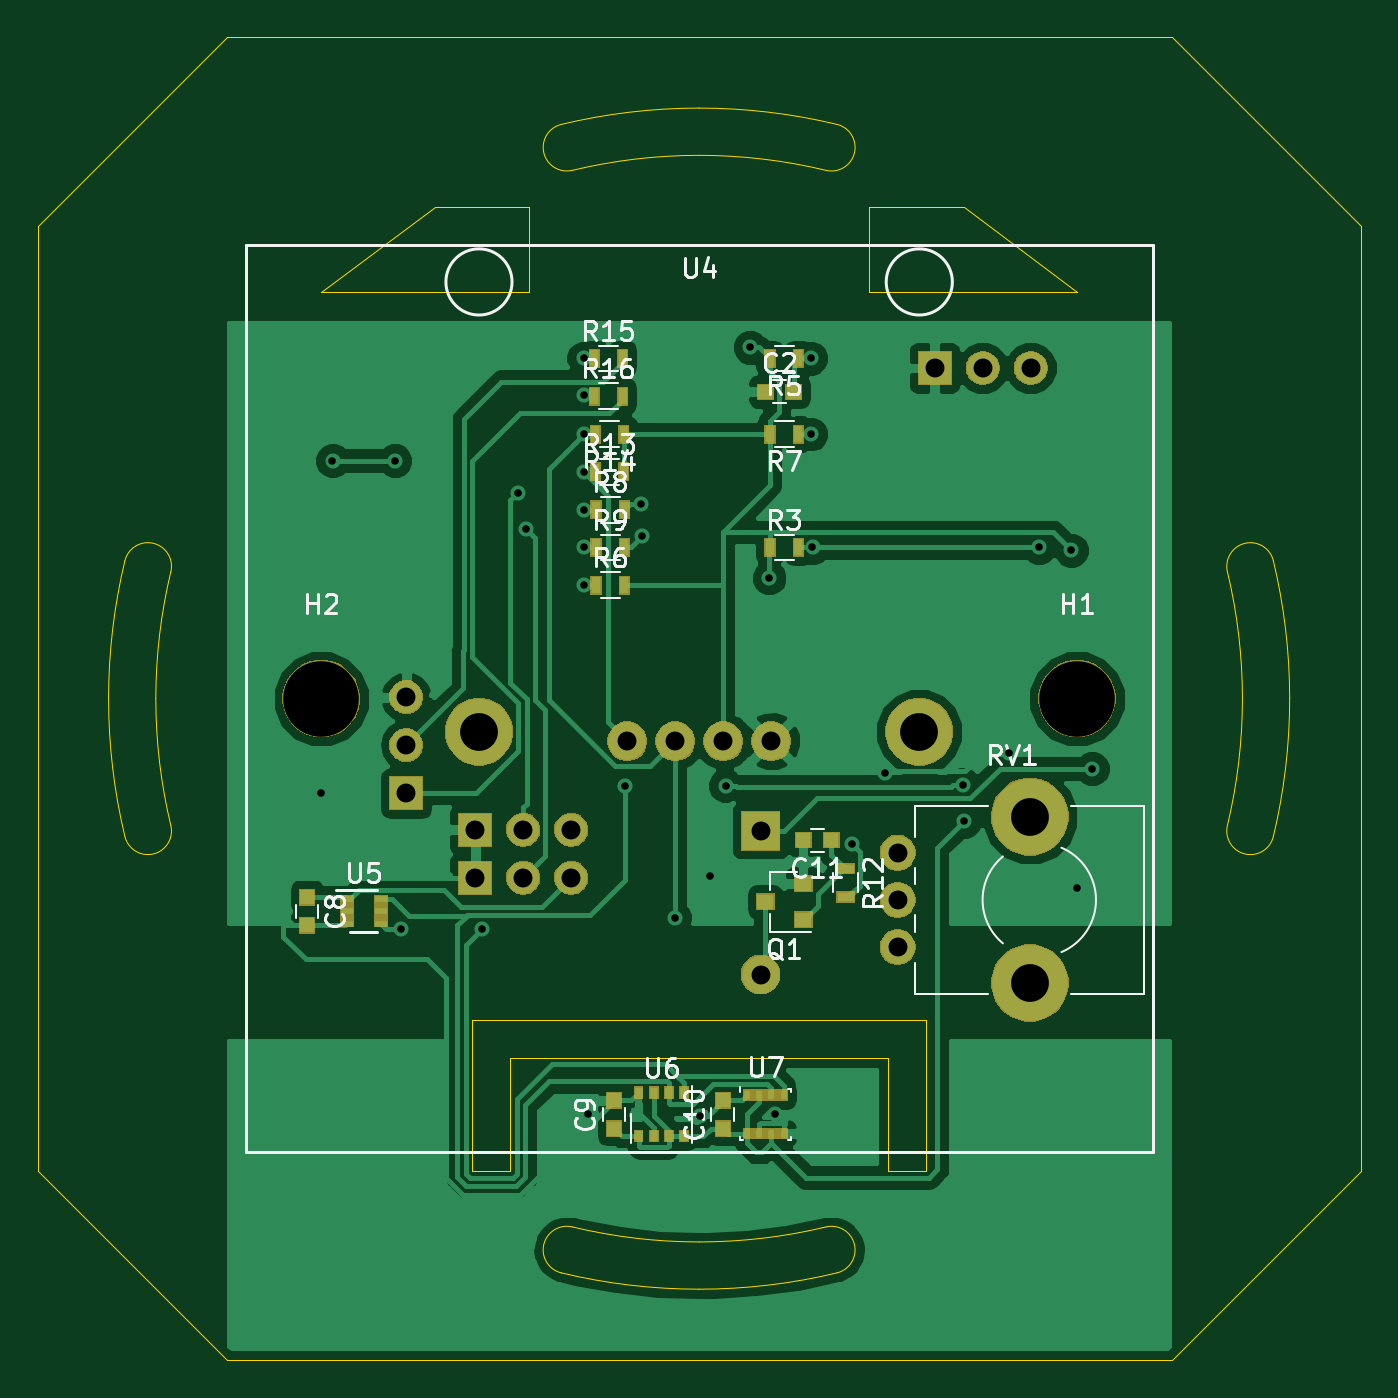
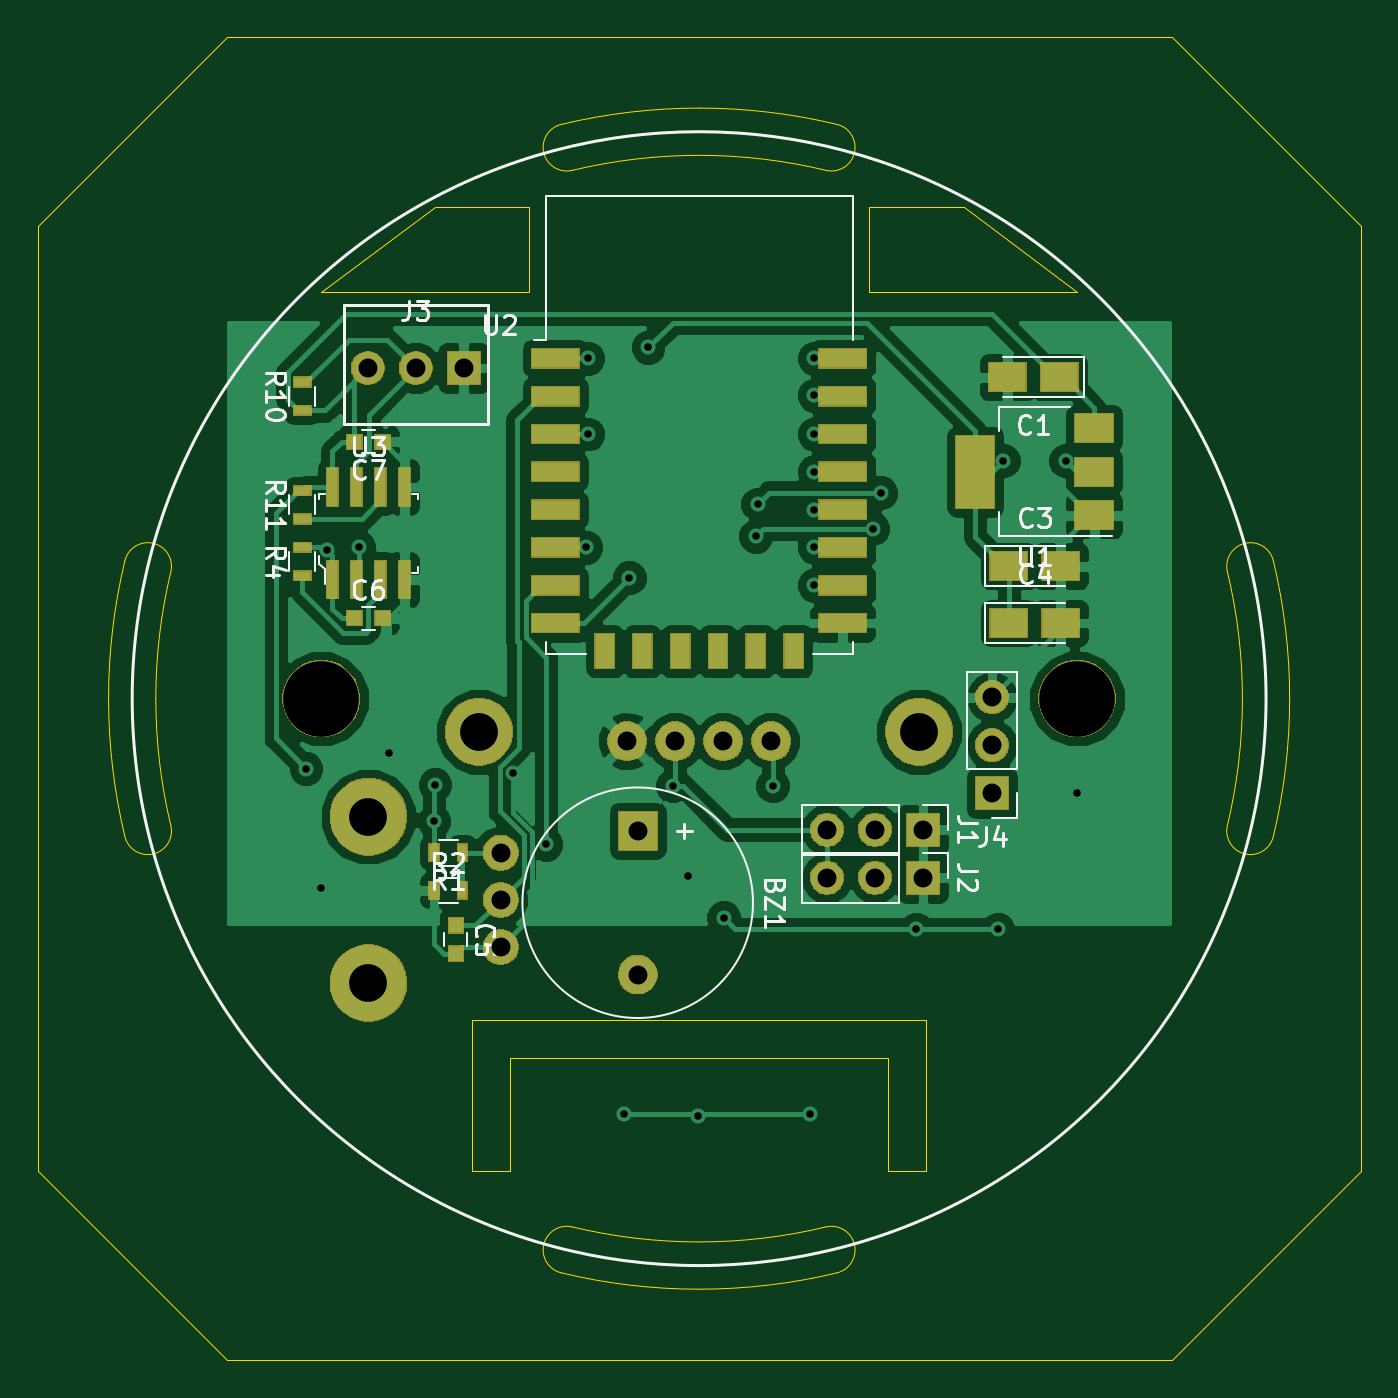
Circuit board: 11 layer files. Board 70.0 x 70.0 mm.
- bottom_copper: RoomUnit-B.Cu.gbr (88561 bytes)
- bottom_mask: RoomUnit-B.Mask.gbr (36683 bytes)
- paste: RoomUnit-B.Paste.gbr (2717 bytes)
- bottom_silk: RoomUnit-B.SilkS.gbr (16523 bytes)
- outline: RoomUnit-Edge.Cuts.gbr (3947 bytes)
- top_copper: RoomUnit-F.Cu.gbr (74012 bytes)
- top_mask: RoomUnit-F.Mask.gbr (35357 bytes)
- paste: RoomUnit-F.Paste.gbr (2889 bytes)
- top_silk: RoomUnit-F.SilkS.gbr (22950 bytes)
- drill: RoomUnit-NPTH.drl (465 bytes)
- drill: RoomUnit-PTH.drl (1285 bytes)

=== bottom_copper: RoomUnit-B.Cu.gbr (88561 bytes, source omitted) ===
=== bottom_mask: RoomUnit-B.Mask.gbr (36683 bytes, source omitted) ===
=== paste: RoomUnit-B.Paste.gbr ===
G04 #@! TF.GenerationSoftware,KiCad,Pcbnew,6.0.0-rc1-unknown-59b0f55~66~ubuntu18.04.1*
G04 #@! TF.CreationDate,2018-12-02T19:59:02+01:00
G04 #@! TF.ProjectId,RoomUnit,526f6f6d-556e-4697-942e-6b696361645f,rev?*
G04 #@! TF.SameCoordinates,Original*
G04 #@! TF.FileFunction,Paste,Bot*
G04 #@! TF.FilePolarity,Positive*
%FSLAX46Y46*%
G04 Gerber Fmt 4.6, Leading zero omitted, Abs format (unit mm)*
G04 Created by KiCad (PCBNEW 6.0.0-rc1-unknown-59b0f55~66~ubuntu18.04.1) date So 02 Dez 2018 19:59:02 CET*
%MOMM*%
%LPD*%
G01*
G04 APERTURE LIST*
%ADD10R,0.600000X2.000000*%
%ADD11R,2.500000X1.000000*%
%ADD12R,1.000000X1.800000*%
%ADD13R,2.000000X3.800000*%
%ADD14R,2.000000X1.500000*%
%ADD15R,0.900000X0.500000*%
%ADD16R,0.500000X0.900000*%
%ADD17R,0.800000X0.750000*%
%ADD18R,0.750000X0.800000*%
%ADD19R,1.950000X1.500000*%
G04 APERTURE END LIST*
D10*
G04 #@! TO.C,U3*
X166865000Y-93700000D03*
X169405000Y-88800000D03*
X168135000Y-88800000D03*
X166865000Y-88800000D03*
X165595000Y-88800000D03*
X165595000Y-93700000D03*
X168135000Y-93700000D03*
X169405000Y-93700000D03*
G04 #@! TD*
D11*
G04 #@! TO.C,U2*
X157600000Y-82000000D03*
X157600000Y-84000000D03*
X157600000Y-86000000D03*
X157600000Y-88000000D03*
X157600000Y-90000000D03*
X157600000Y-92000000D03*
X157600000Y-94000000D03*
X157600000Y-96000000D03*
D12*
X155000000Y-97500000D03*
X153000000Y-97500000D03*
X151000000Y-97500000D03*
X149000000Y-97500000D03*
X147000000Y-97500000D03*
X145000000Y-97500000D03*
D11*
X142400000Y-96000000D03*
X142400000Y-94000000D03*
X142400000Y-92000000D03*
X142400000Y-90000000D03*
X142400000Y-88000000D03*
X142400000Y-86000000D03*
X142400000Y-84000000D03*
X142400000Y-82000000D03*
G04 #@! TD*
D13*
G04 #@! TO.C,U1*
X135389484Y-87992592D03*
D14*
X129089484Y-87992592D03*
X129089484Y-85692592D03*
X129089484Y-90292592D03*
G04 #@! TD*
D15*
G04 #@! TO.C,R11*
X171000000Y-90500000D03*
X171000000Y-89000000D03*
G04 #@! TD*
G04 #@! TO.C,R10*
X171000000Y-84750000D03*
X171000000Y-83250000D03*
G04 #@! TD*
G04 #@! TO.C,R4*
X171000000Y-93500000D03*
X171000000Y-92000000D03*
G04 #@! TD*
D16*
G04 #@! TO.C,R2*
X164029842Y-110149748D03*
X162529842Y-110149748D03*
G04 #@! TD*
G04 #@! TO.C,R1*
X162529842Y-108149748D03*
X164029842Y-108149748D03*
G04 #@! TD*
D17*
G04 #@! TO.C,C7*
X168250000Y-86400000D03*
X166750000Y-86400000D03*
G04 #@! TD*
G04 #@! TO.C,C6*
X166750000Y-95750000D03*
X168250000Y-95750000D03*
G04 #@! TD*
D18*
G04 #@! TO.C,C5*
X162879842Y-113499748D03*
X162879842Y-111999748D03*
G04 #@! TD*
D19*
G04 #@! TO.C,C4*
X133614484Y-95992592D03*
X130864484Y-95992592D03*
G04 #@! TD*
G04 #@! TO.C,C3*
X133614484Y-92992592D03*
X130864484Y-92992592D03*
G04 #@! TD*
G04 #@! TO.C,C1*
X130931793Y-82992592D03*
X133681793Y-82992592D03*
G04 #@! TD*
M02*

=== bottom_silk: RoomUnit-B.SilkS.gbr (16523 bytes, source omitted) ===
=== outline: RoomUnit-Edge.Cuts.gbr ===
G04 #@! TF.GenerationSoftware,KiCad,Pcbnew,6.0.0-rc1-unknown-59b0f55~66~ubuntu18.04.1*
G04 #@! TF.CreationDate,2018-12-02T19:59:02+01:00
G04 #@! TF.ProjectId,RoomUnit,526f6f6d-556e-4697-942e-6b696361645f,rev?*
G04 #@! TF.SameCoordinates,Original*
G04 #@! TF.FileFunction,Profile,NP*
%FSLAX46Y46*%
G04 Gerber Fmt 4.6, Leading zero omitted, Abs format (unit mm)*
G04 Created by KiCad (PCBNEW 6.0.0-rc1-unknown-59b0f55~66~ubuntu18.04.1) date So 02 Dez 2018 19:59:02 CET*
%MOMM*%
%LPD*%
G01*
G04 APERTURE LIST*
%ADD10C,0.050000*%
G04 APERTURE END LIST*
D10*
X115000000Y-75000000D02*
X125000000Y-65000000D01*
X159000000Y-78500000D02*
X170000000Y-78500000D01*
X159000000Y-74000000D02*
X164000000Y-74000000D01*
X159000000Y-74000000D02*
X159000000Y-78500000D01*
X141000000Y-74000000D02*
X141000000Y-78500000D01*
X177955635Y-93288446D02*
G75*
G02X178750000Y-100000000I-27955635J-6711554D01*
G01*
X180387102Y-92707095D02*
G75*
G03X177955636Y-93288445I-1215733J-290675D01*
G01*
X180386560Y-107295168D02*
G75*
G03X181250000Y-100000000I-30386560J7295168D01*
G01*
X180387103Y-92707095D02*
G75*
G02X181250000Y-100000000I-30387103J-7292905D01*
G01*
X180386560Y-107295169D02*
G75*
G02X177955636Y-106711555I-1215462J291807D01*
G01*
X177955635Y-106711554D02*
G75*
G03X178750000Y-100000000I-27955635J6711554D01*
G01*
X122044365Y-106711554D02*
G75*
G02X121250000Y-100000000I27955635J6711554D01*
G01*
X119612898Y-107292905D02*
G75*
G03X122044364Y-106711555I1215733J290675D01*
G01*
X119613440Y-92704832D02*
G75*
G03X118750000Y-100000000I30386560J-7295168D01*
G01*
X119612897Y-107292905D02*
G75*
G02X118750000Y-100000000I30387103J7292905D01*
G01*
X119613440Y-92704831D02*
G75*
G02X122044364Y-93288445I1215462J-291807D01*
G01*
X122044365Y-93288446D02*
G75*
G03X121250000Y-100000000I27955635J-6711554D01*
G01*
X156711554Y-127955635D02*
G75*
G02X150000000Y-128750000I-6711554J27955635D01*
G01*
X157292905Y-130387102D02*
G75*
G03X156711555Y-127955636I-290675J1215733D01*
G01*
X142704832Y-130386560D02*
G75*
G03X150000000Y-131250000I7295168J30386560D01*
G01*
X157292905Y-130387103D02*
G75*
G02X150000000Y-131250000I-7292905J30387103D01*
G01*
X142704831Y-130386560D02*
G75*
G02X143288445Y-127955636I291807J1215462D01*
G01*
X143288446Y-127955635D02*
G75*
G03X150000000Y-128750000I6711554J27955635D01*
G01*
X142707095Y-69612898D02*
G75*
G03X143288445Y-72044364I290675J-1215733D01*
G01*
X157295169Y-69613440D02*
G75*
G02X156711555Y-72044364I-291807J-1215462D01*
G01*
X156711554Y-72044365D02*
G75*
G03X150000000Y-71250000I-6711554J-27955635D01*
G01*
X143288446Y-72044365D02*
G75*
G02X150000000Y-71250000I6711554J-27955635D01*
G01*
X157295168Y-69613440D02*
G75*
G03X150000000Y-68750000I-7295168J-30386560D01*
G01*
X142707095Y-69612897D02*
G75*
G02X150000000Y-68750000I7292905J-30387103D01*
G01*
X141000000Y-78500000D02*
X130000000Y-78500000D01*
X164000000Y-74000000D02*
X170000000Y-78500000D01*
X136000000Y-74000000D02*
X141000000Y-74000000D01*
X130000000Y-78500000D02*
X136000000Y-74000000D01*
X138000000Y-125000000D02*
X140000000Y-125000000D01*
X138000000Y-117000000D02*
X138000000Y-125000000D01*
X162000000Y-117000000D02*
X138000000Y-117000000D01*
X162000000Y-117500000D02*
X162000000Y-117000000D01*
X162000000Y-125000000D02*
X162000000Y-117500000D01*
X161000000Y-125000000D02*
X162000000Y-125000000D01*
X160000000Y-125000000D02*
X161000000Y-125000000D01*
X160000000Y-119000000D02*
X160000000Y-125000000D01*
X140000000Y-119000000D02*
X160000000Y-119000000D01*
X140000000Y-125000000D02*
X140000000Y-119000000D01*
X115000000Y-125000000D02*
X115000000Y-120000000D01*
X185000000Y-125000000D02*
X185000000Y-120000000D01*
X115000000Y-120000000D02*
X115000000Y-75000000D01*
X175000000Y-135000000D02*
X125000000Y-135000000D01*
X185000000Y-75000000D02*
X185000000Y-120000000D01*
X125000000Y-65000000D02*
X175000000Y-65000000D01*
X175000000Y-135000000D02*
X185000000Y-125000000D01*
X115000000Y-125000000D02*
X125000000Y-135000000D01*
X175000000Y-65000000D02*
X185000000Y-75000000D01*
M02*

=== top_copper: RoomUnit-F.Cu.gbr (74012 bytes, source omitted) ===
=== top_mask: RoomUnit-F.Mask.gbr (35357 bytes, source omitted) ===
=== paste: RoomUnit-F.Paste.gbr ===
G04 #@! TF.GenerationSoftware,KiCad,Pcbnew,6.0.0-rc1-unknown-59b0f55~66~ubuntu18.04.1*
G04 #@! TF.CreationDate,2018-12-02T19:59:02+01:00
G04 #@! TF.ProjectId,RoomUnit,526f6f6d-556e-4697-942e-6b696361645f,rev?*
G04 #@! TF.SameCoordinates,Original*
G04 #@! TF.FileFunction,Paste,Top*
G04 #@! TF.FilePolarity,Positive*
%FSLAX46Y46*%
G04 Gerber Fmt 4.6, Leading zero omitted, Abs format (unit mm)*
G04 Created by KiCad (PCBNEW 6.0.0-rc1-unknown-59b0f55~66~ubuntu18.04.1) date So 02 Dez 2018 19:59:02 CET*
%MOMM*%
%LPD*%
G01*
G04 APERTURE LIST*
%ADD10R,0.500000X0.900000*%
%ADD11R,0.800000X0.750000*%
%ADD12R,0.350000X0.500000*%
%ADD13R,0.400000X0.550000*%
%ADD14R,0.650000X0.300000*%
%ADD15R,0.900000X0.500000*%
%ADD16R,0.900000X0.800000*%
%ADD17R,0.750000X0.800000*%
G04 APERTURE END LIST*
D10*
G04 #@! TO.C,R16*
X144450000Y-84000000D03*
X145950000Y-84000000D03*
G04 #@! TD*
G04 #@! TO.C,R15*
X144450000Y-82000000D03*
X145950000Y-82000000D03*
G04 #@! TD*
G04 #@! TO.C,R14*
X146000000Y-86000000D03*
X144500000Y-86000000D03*
G04 #@! TD*
G04 #@! TO.C,R13*
X144500000Y-88000000D03*
X146000000Y-88000000D03*
G04 #@! TD*
D11*
G04 #@! TO.C,C11*
X155500000Y-107500000D03*
X157000000Y-107500000D03*
G04 #@! TD*
D12*
G04 #@! TO.C,U7*
X154475000Y-120975000D03*
X153825000Y-120975000D03*
X153175000Y-120975000D03*
X152525000Y-120975000D03*
X152525000Y-123025000D03*
X153175000Y-123025000D03*
X153825000Y-123025000D03*
X154475000Y-123025000D03*
G04 #@! TD*
D13*
G04 #@! TO.C,U6*
X146800000Y-123150000D03*
X147600000Y-123150000D03*
X148400000Y-123150000D03*
X149200000Y-123150000D03*
X149200000Y-120850000D03*
X148400000Y-120850000D03*
X147600000Y-120850000D03*
X146800000Y-120850000D03*
G04 #@! TD*
D14*
G04 #@! TO.C,U5*
X131350000Y-110600000D03*
X131350000Y-111250000D03*
X131350000Y-111900000D03*
X133150000Y-111900000D03*
X133150000Y-111250000D03*
X133150000Y-110600000D03*
G04 #@! TD*
D15*
G04 #@! TO.C,R12*
X157750000Y-109000000D03*
X157750000Y-110500000D03*
G04 #@! TD*
D10*
G04 #@! TO.C,R9*
X144550000Y-92000000D03*
X146050000Y-92000000D03*
G04 #@! TD*
G04 #@! TO.C,R8*
X144550000Y-90000000D03*
X146050000Y-90000000D03*
G04 #@! TD*
G04 #@! TO.C,R7*
X155250000Y-86000000D03*
X153750000Y-86000000D03*
G04 #@! TD*
G04 #@! TO.C,R6*
X144550000Y-94000000D03*
X146050000Y-94000000D03*
G04 #@! TD*
G04 #@! TO.C,R5*
X155250000Y-82000000D03*
X153750000Y-82000000D03*
G04 #@! TD*
G04 #@! TO.C,R3*
X153750000Y-92000000D03*
X155250000Y-92000000D03*
G04 #@! TD*
D16*
G04 #@! TO.C,Q1*
X155500000Y-111700000D03*
X155500000Y-109800000D03*
X153500000Y-110750000D03*
G04 #@! TD*
D17*
G04 #@! TO.C,C10*
X151250000Y-121250000D03*
X151250000Y-122750000D03*
G04 #@! TD*
G04 #@! TO.C,C9*
X145500000Y-121250000D03*
X145500000Y-122750000D03*
G04 #@! TD*
G04 #@! TO.C,C8*
X129250000Y-112000000D03*
X129250000Y-110500000D03*
G04 #@! TD*
D11*
G04 #@! TO.C,C2*
X155000000Y-83750000D03*
X153500000Y-83750000D03*
G04 #@! TD*
M02*

=== top_silk: RoomUnit-F.SilkS.gbr (22950 bytes, source omitted) ===
=== drill: RoomUnit-NPTH.drl ===
M48
; DRILL file {KiCad 6.0.0-rc1-unknown-59b0f55~66~ubuntu18.04.1} date So 02 Dez 2018 19:59:05 CET
; FORMAT={-:-/ absolute / inch / decimal}
; #@! TF.CreationDate,2018-12-02T19:59:05+01:00
; #@! TF.GenerationSoftware,Kicad,Pcbnew,6.0.0-rc1-unknown-59b0f55~66~ubuntu18.04.1
; #@! TF.FileFunction,NonPlated,1,2,NPTH
FMAT,2
INCH
T1C0.0787
T2C0.1575
%
G90
G05
T1
X6.5945Y-4.1831
X6.5945Y-4.5295
X5.4469Y-4.0059
X6.3642Y-4.0059
T2
X6.6929Y-3.937
X5.1181Y-3.937
T0
M30

=== drill: RoomUnit-PTH.drl ===
M48
; DRILL file {KiCad 6.0.0-rc1-unknown-59b0f55~66~ubuntu18.04.1} date So 02 Dez 2018 19:59:05 CET
; FORMAT={-:-/ absolute / inch / decimal}
; #@! TF.CreationDate,2018-12-02T19:59:05+01:00
; #@! TF.GenerationSoftware,Kicad,Pcbnew,6.0.0-rc1-unknown-59b0f55~66~ubuntu18.04.1
; #@! TF.FileFunction,Plated,1,2,PTH
FMAT,2
INCH
T1C0.0157
T2C0.0394
%
G90
G05
T1
X5.1181Y-4.1339
X5.1417Y-3.4409
X5.2717Y-3.4409
X5.2835Y-4.4173
X5.4528Y-4.4173
X5.5276Y-3.5079
X5.544Y-3.5827
X5.6654Y-3.2283
X5.6654Y-3.3051
X5.6654Y-3.3858
X5.6654Y-3.4646
X5.6654Y-3.5433
X5.6654Y-3.622
X5.6654Y-3.7008
X5.6742Y-4.8031
X5.752Y-4.1181
X5.7835Y-3.5315
X5.7874Y-3.5984
X5.8543Y-4.3937
X5.9073Y-4.8057
X5.9291Y-4.3071
X5.9606Y-4.1181
X6.0118Y-3.2047
X6.0512Y-3.685
X6.063Y-4.8031
X6.1378Y-3.2283
X6.1378Y-3.3858
X6.1417Y-3.622
X6.2244Y-4.2402
X6.2923Y-4.0916
X6.4558Y-4.1161
X6.4579Y-4.1929
X6.5512Y-4.0512
X6.6142Y-3.622
X6.6811Y-3.6281
X6.6929Y-4.3307
X6.7244Y-4.0827
T2
X5.2953Y-3.9339
X5.2953Y-4.0339
X5.2953Y-4.1339
X5.4391Y-4.2101
X5.5391Y-4.2101
X5.6391Y-4.2101
X6.3961Y-3.248
X6.4961Y-3.248
X6.5961Y-3.248
X6.0335Y-4.2126
X6.0335Y-4.5118
X6.3189Y-4.2579
X6.3189Y-4.3563
X6.3189Y-4.4547
X5.4391Y-4.3101
X5.5391Y-4.3101
X5.6391Y-4.3101
X5.7555Y-4.0256
X5.8555Y-4.0256
X5.9555Y-4.0256
X6.0555Y-4.0256
T0
M30

